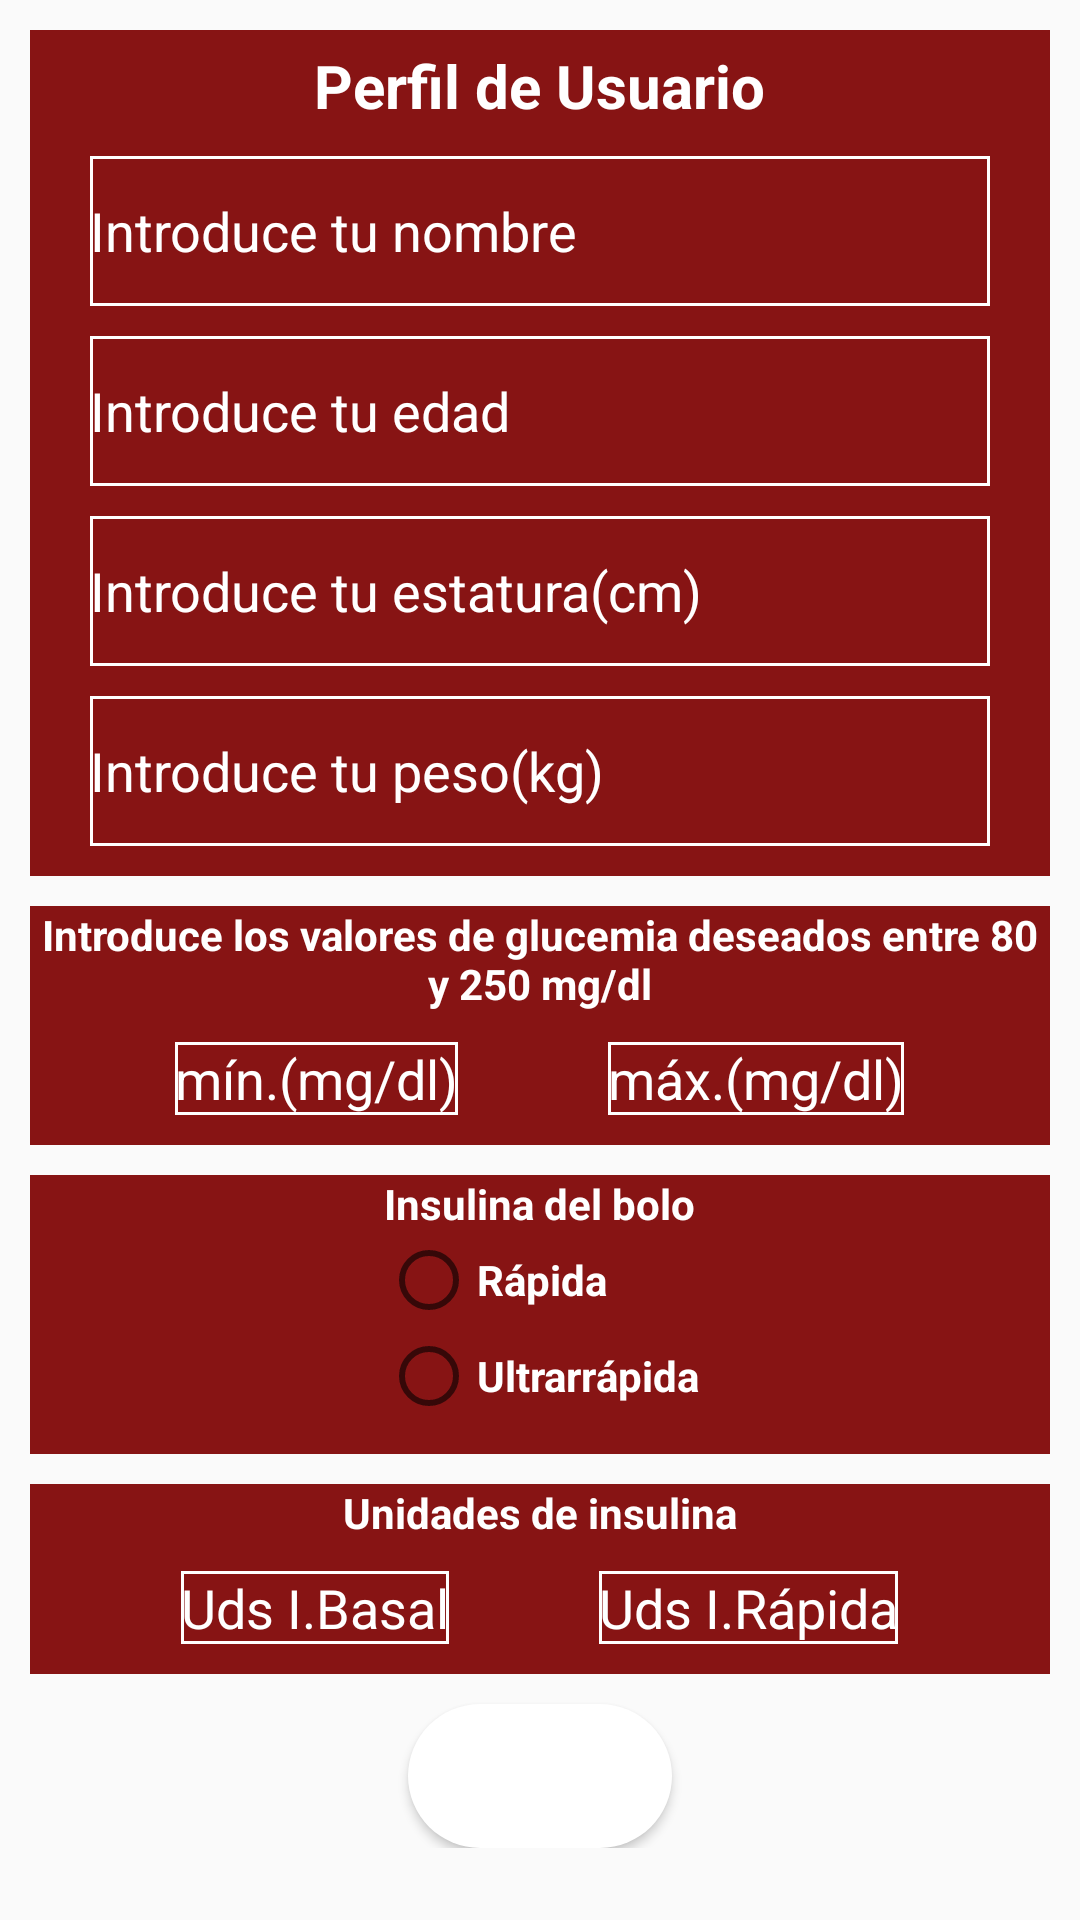

Android layout source for this screen:
<!-- AndroidManifest.xml: application theme AppTheme -->
<!-- res/layout/fragment_perfil.xml -->
<ScrollView xmlns:android="http://schemas.android.com/apk/res/android"
    xmlns:tools="http://schemas.android.com/tools"
    android:layout_width="match_parent"
    android:layout_height="match_parent">

    <LinearLayout
        android:id="@+id/ly1_id_profile"
        android:layout_width="match_parent"
        android:layout_height="wrap_content"
        android:orientation="vertical"
        android:paddingLeft="10dp"
        android:paddingRight="10dp">

        <LinearLayout
            android:id="@+id/ly1.1_id_profile"
            android:layout_width="match_parent"
            android:layout_height="0dp"
            android:layout_marginTop="10dp"
            android:layout_weight="1"
            android:background="#871414"
            android:orientation="vertical">

            <TextView
                android:id="@+id/tv_id_userprofile"
                android:layout_width="wrap_content"
                android:layout_height="wrap_content"
                android:layout_gravity="center"
                android:layout_marginTop="5dp"
                android:text="@string/tv_txt_perfil"
                android:textAlignment="center"
                android:textColor="#FFF"
                android:textSize="20sp"
                android:textStyle="bold" />

            <EditText
                android:id="@+id/et_id_nombre"
                android:layout_width="300dp"
                android:layout_height="50dp"
                android:layout_gravity="center"
                android:layout_marginTop="10dp"
                android:background="@drawable/et_profilestyle"
                android:hint="@string/h_nombre_de_usuario"
                android:inputType="textPersonName"
                android:textColor="#fff"
                android:textColorHint="#fff" />

            <EditText
                android:id="@+id/et_id_edad"
                android:layout_width="300dp"
                android:layout_height="50dp"
                android:layout_gravity="center"
                android:layout_marginTop="10dp"
                android:background="@drawable/et_profilestyle"
                android:hint="@string/h_edad"
                android:inputType="number"
                android:textColor="#fff"
                android:textColorHint="#fff" />

            <EditText
                android:id="@+id/et_id_estatura"
                android:layout_width="300dp"
                android:layout_height="50dp"
                android:layout_gravity="center"
                android:layout_marginTop="10dp"
                android:background="@drawable/et_profilestyle"
                android:hint="@string/h_estatura"
                android:inputType="number"
                android:textColor="#fff"
                android:textColorHint="#fff" />

            <EditText
                android:id="@+id/et_id_peso"
                android:layout_width="300dp"
                android:layout_height="50dp"
                android:layout_gravity="center"
                android:layout_marginTop="10dp"
                android:background="@drawable/et_profilestyle"
                android:hint="@string/h_peso"
                android:inputType="number"
                android:textColor="#fff"
                android:textColorHint="#fff"
                android:layout_marginBottom="10dp"/>

        </LinearLayout>
        <LinearLayout
            android:id="@+id/ly1.2_id_profile"
            android:layout_width="match_parent"
            android:layout_height="wrap_content"
            android:layout_gravity="center"
            android:layout_marginTop="10dp"
            android:orientation="vertical"
            android:background="#871414">

            <TextView
                android:id="@+id/tv_id_ly1.2_profile_maxmin"
                android:layout_width="wrap_content"
                android:layout_height="wrap_content"
                android:text="@string/tv_txt_ly1.1_profile_maxmin"
                android:textAlignment="center"
                android:textColor="#FFF"
                android:textStyle="bold" />

            <LinearLayout
                android:id="@+id/ly1.2.1_id_profile"
                android:layout_width="wrap_content"
                android:layout_height="wrap_content"
                android:layout_gravity="center"
                android:layout_marginTop="10dp"
                android:orientation="horizontal"
                android:background="#871414"
                android:layout_marginBottom="10dp">

                <EditText
                    android:id="@+id/et_id_ly2.1_profile_min"
                    android:layout_width="wrap_content"
                    android:layout_height="wrap_content"
                    android:background="@drawable/et_profilestyle"
                    android:hint="@string/h_min"
                    android:textColorHint="#fff"
                    android:inputType="number"
                    android:textColor="#fff"/>

                <EditText
                    android:id="@+id/et_id_ly2.1_profile_max"
                    android:layout_width="wrap_content"
                    android:layout_height="wrap_content"
                    android:layout_marginLeft="50dp"
                    android:layout_marginStart="50dp"
                    android:background="@drawable/et_profilestyle"
                    android:hint="@string/h_max"
                    android:textColorHint="#fff"
                    android:inputType="number"
                    android:textColor="#fff"/>

            </LinearLayout>

        </LinearLayout>

        <LinearLayout
            android:id="@+id/ly1.3_id_profile"
            android:layout_width="match_parent"
            android:layout_height="wrap_content"
            android:layout_marginTop="10dp"
            android:orientation="vertical"
            android:background="#871414">

            <TextView
                android:id="@+id/tv_id_ly1.3_profile_insulina"
                android:layout_width="wrap_content"
                android:layout_height="wrap_content"
                android:layout_gravity="center"
                android:text="@string/tv_txt_insulina"
                android:textAlignment="center"
                android:textColor="#FFF"
                android:textStyle="bold" />

            <RadioGroup
                android:id="@+id/rg_id_profile"
                android:layout_width="wrap_content"
                android:layout_height="wrap_content"
                android:layout_gravity="center"
                android:layout_marginBottom="10dp">

                <RadioButton
                    android:id="@+id/rb_id_rapida"
                    android:layout_width="wrap_content"
                    android:layout_height="wrap_content"
                    android:checked="false"
                    android:text="@string/rb_txt_Rápida"
                    android:textColor="#fff"
                    android:textStyle="bold" />

                <RadioButton
                    android:id="@+id/rb_id_ultrarrapida"
                    android:layout_width="wrap_content"
                    android:layout_height="wrap_content"
                    android:checked="false"
                    android:text="@string/rb_txt_UltraRápida"
                    android:textColor="#fff"
                    android:textStyle="bold"/>
            </RadioGroup>
        </LinearLayout>

        <LinearLayout
            android:id="@+id/ly1.4_id_profile"
            android:layout_width="match_parent"
            android:layout_height="wrap_content"
            android:layout_gravity="center"
            android:layout_marginTop="10dp"
            android:orientation="vertical"
            android:background="#871414">

            <TextView
                android:id="@+id/tv_id_ly1.4_profile_uds_insulina"
                android:layout_width="wrap_content"
                android:layout_height="wrap_content"
                android:layout_gravity="center"
                android:text="@string/tv_txt_uds"
                android:textColor="#FFF"
                android:textStyle="bold" />

            <LinearLayout
                android:id="@+id/ly1.4.1_id_profile"
                android:layout_width="wrap_content"
                android:layout_height="wrap_content"
                android:layout_gravity="center"
                android:layout_marginTop="10dp"
                android:orientation="horizontal"
                android:background="#871414"
                android:layout_marginBottom="10dp">

                <EditText
                    android:id="@+id/et_udsBasal"
                    android:layout_width="wrap_content"
                    android:layout_height="wrap_content"
                    android:background="@drawable/et_profilestyle"
                    android:hint="@string/h_basal"
                    android:textColorHint="#fff"
                    android:inputType="number"
                    android:textColor="#fff"/>

                <EditText
                    android:id="@+id/et_udsRapida"
                    android:layout_width="wrap_content"
                    android:layout_height="wrap_content"
                    android:layout_marginLeft="50dp"
                    android:layout_marginStart="50dp"
                    android:background="@drawable/et_profilestyle"
                    android:hint="@string/h_rapida"
                    android:textColorHint="#fff"
                    android:inputType="number"
                    android:textColor="#fff"/>
            </LinearLayout>

        </LinearLayout>

        <Button
            android:id="@+id/bt_guardar"
            android:layout_width="wrap_content"
            android:layout_height="wrap_content"
            android:layout_gravity="center"
            android:layout_marginTop="10dp"
            android:background="@drawable/btn_save_profile"
            android:enabled="true"
            android:focusable="false"
            android:onClick="guardarperfilOnClick"
            android:text="@string/bt_guardar"
            android:textColor="#fff"/>
    </LinearLayout>
</ScrollView>
<!-- resources referenced by this layout -->
<resources>
  <!-- drawable btn_save_profile (drawable) -->
  <?xml version="1.0" encoding="utf-8"?>
  <shape xmlns:android="http://schemas.android.com/apk/res/android">
  
      <corners
          android:radius="25dp" />
  
      <padding
          android:left="2dp"
          android:right="2dp"
          android:top="2dp"
          android:bottom="2dp"/>
  
      <solid android:color="#ffffff"/>
  
  </shape>
  <!-- drawable et_profilestyle (drawable) -->
  <?xml version="1.0" encoding="utf-8"?>
  <shape android:shape="rectangle"
      xmlns:android="http://schemas.android.com/apk/res/android" >
  
      <stroke android:width="1dp"
          android:color="#fff" />
  </shape>
  <string name="bt_guardar">Guardar</string>
  <string name="h_basal">Uds I.Basal</string>
  <string name="h_edad">Introduce tu edad</string>
  <string name="h_estatura">Introduce tu estatura(cm)</string>
  <string name="h_max">máx.(mg/dl)</string>
  <string name="h_min">mín.(mg/dl)</string>
  <string name="h_nombre_de_usuario">Introduce tu nombre</string>
  <string name="h_peso">Introduce tu peso(kg)</string>
  <string name="h_rapida">Uds I.Rápida</string>
  <string name="tv_txt_insulina">Insulina del bolo</string>
  <string name="tv_txt_ly1.1_profile_maxmin">Introduce los valores de glucemia deseados entre 80 y 250 mg/dl</string>
  <string name="tv_txt_perfil">Perfil de Usuario</string>
  <string name="tv_txt_uds">Unidades de insulina</string>
  <style name="AppTheme" parent="Base.Theme.AppCompat.Light.DarkActionBar">
          
          <item name="colorPrimary">@color/colorPrimary</item>
          <item name="colorPrimaryDark">@color/colorPrimaryDark</item>
          <item name="colorAccent">@color/colorAccent</item>
      </style>
  <!-- not gathered from this repository: default colours our renderer supplied (Android Studio template values) -->
  <color name="colorPrimary">#FF6200EE</color>
  <color name="colorPrimaryDark">#FF3700B3</color>
  <color name="colorAccent">#FF03DAC5</color>
</resources>
